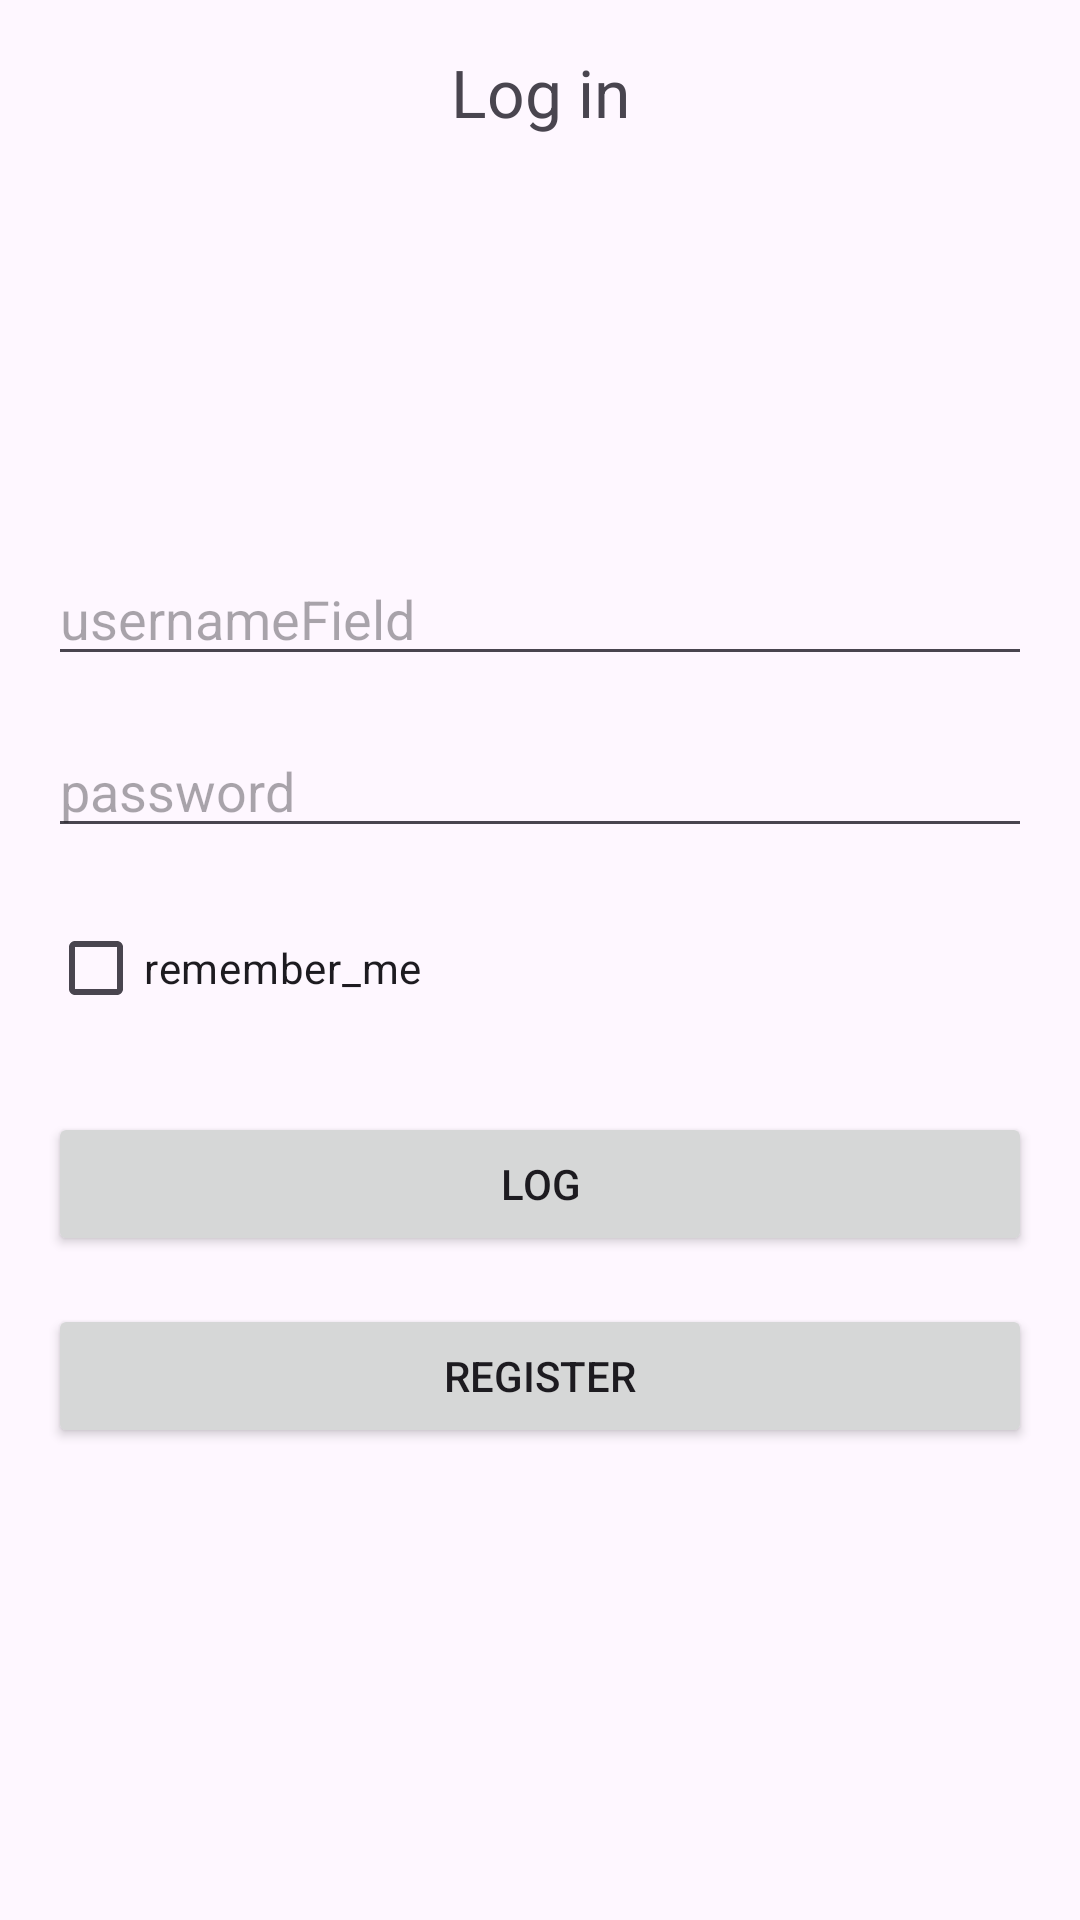

Produce the Android XML layout that renders to this screen, including the resource entries it uses.
<!-- AndroidManifest.xml: application theme Theme.ASsii2 -->
<!-- res/layout/activity_main.xml -->
<?xml version="1.0" encoding="utf-8"?>
<RelativeLayout xmlns:android="http://schemas.android.com/apk/res/android"
    xmlns:app="http://schemas.android.com/apk/res-auto"
    xmlns:tools="http://schemas.android.com/tools"
    android:layout_width="match_parent"
    android:layout_height="match_parent"
    android:padding="16dp"
    tools:context=".MainActivity">

    <ImageView
        android:id="@+id/imageViewLogo"
        android:layout_width="120dp"
        android:layout_height="120dp"
        android:layout_centerHorizontal="true"
        android:layout_marginTop="32dp"
        android:src="@drawable/download"/>

    <EditText
        android:id="@+id/textInputLayoutUsername"
        android:layout_width="match_parent"
        android:layout_height="wrap_content"
        android:layout_below="@id/imageViewLogo"
        android:layout_marginTop="16dp"
        android:hint="@string/username_hint"/>
        <TextView
            android:id="@+id/editTextUsername"
            android:layout_width="match_parent"
            android:layout_height="wrap_content"
            android:inputType="text"
            android:text="Log in"
            android:textSize="22sp"
            android:textAlignment="center"
            />

    <EditText
        android:id="@+id/textInputLayoutPassword"
        android:layout_width="match_parent"
        android:layout_height="wrap_content"
        android:layout_below="@id/textInputLayoutUsername"
        android:layout_marginTop="16dp"
        android:hint="password"/>

    <CheckBox
        android:id="@+id/checkBoxRememberMe"
        android:layout_width="wrap_content"
        android:layout_height="wrap_content"
        android:layout_below="@id/textInputLayoutPassword"
        android:layout_marginTop="16dp"
        android:text="remember_me"/>

    <Button
        android:id="@+id/buttonLogin"
        android:layout_width="match_parent"
        android:layout_height="wrap_content"
        android:layout_below="@id/checkBoxRememberMe"
        android:layout_marginTop="24dp"
        android:text="@string/login_button"/>

    <Button
        android:id="@+id/buttonRegister"
        android:layout_width="match_parent"
        android:layout_height="wrap_content"
        android:layout_below="@id/buttonLogin"
        android:layout_marginTop="16dp"
        android:text="register"/>


</RelativeLayout>
<!-- resources referenced by this layout -->
<resources>
  <string name="login_button">log</string>
  <string name="username_hint">usernameField</string>
  <style name="Theme.ASsii2" parent="Base.Theme.ASsii2" />
  <style name="Base.Theme.ASsii2" parent="Theme.Material3.DayNight.NoActionBar">
          
          
      </style>
</resources>
